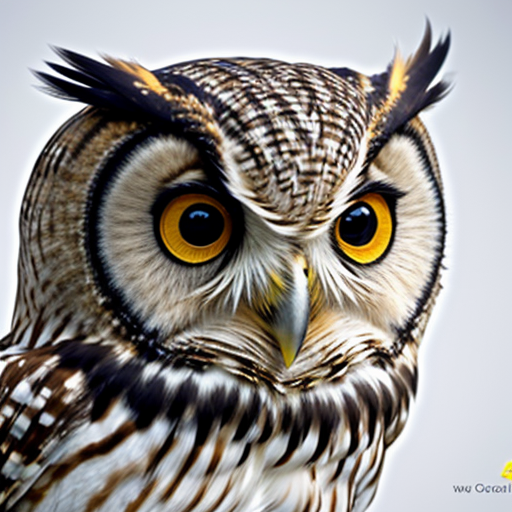
Generation parameters embedded in this image by AUTOMATIC1111 Stable Diffusion web UI or a fork of it (Forge, ...) (PNG 'parameters' text chunk):
owl
Negative prompt: person, human, men, women, painting, cartoon, anime, comic
Steps: 20, Sampler: DPM++ 2M, Schedule type: Karras, CFG scale: 7, Seed: 2752396363, Size: 512x512, Model hash: 463d6a9fe8, Model: absolutereality_v181, VAE hash: 235745af8d, VAE: vae-ft-mse-840000-ema-pruned.ckpt, Version: v1.10.1